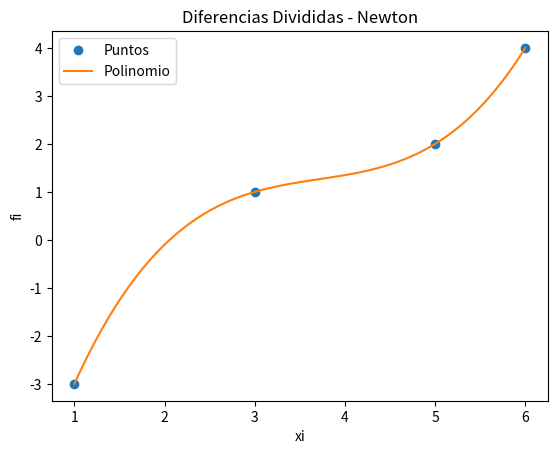

Python code for this plot:
import numpy as np
import sympy as sym
import matplotlib.pyplot as plt


xi = np.array([3,1,5,6])
fi = np.array([1,-3,2,4])

titulo = ['i   ','xi  ','fi  ']
n = len(xi)
ki = np.arange(0,n)
tabla = np.concatenate(([ki],[xi],[fi]),axis=0)
tabla = np.transpose(tabla)

dfinita = np.zeros(shape=(n,n),dtype=float)
tabla = np.concatenate((tabla,dfinita), axis=1)

[n,m] = np.shape(tabla)
diagonal = n-1
j = 3
while (j < m):
    titulo.append('F['+str(j-2)+']')

    i = 0
    paso = j-2
    while (i < diagonal):
        denominador = (xi[i+paso]-xi[i])
        numerador = tabla[i+1,j-1]-tabla[i,j-1]
        tabla[i,j] = numerador/denominador
        i = i+1
    diagonal = diagonal - 1
    j = j+1

dDividida = tabla[0,3:]
n = len(dfinita)

x = sym.Symbol('x')
polinomio = fi[0]
for j in range(1,n,1):
    factor = dDividida[j-1]
    termino = 1
    for k in range(0,j,1):
        termino = termino*(x-xi[k])
    polinomio = polinomio + termino*factor

polisimple = polinomio.expand()

px = sym.lambdify(x,polisimple)

muestras = 101
a = np.min(xi)
b = np.max(xi)
pxi = np.linspace(a,b,muestras)
pfi = px(pxi)

np.set_printoptions(precision = 4)
print('Tabla Diferencia Dividida')
print([titulo])
print(tabla)
print('dDividida: ')
print(dDividida)
print('polinomio: ')
print(polinomio)
print('polinomio simplificado: ' )
print(polisimple)

plt.plot(xi,fi,'o', label = 'Puntos')
##for i in range(0,n,1):
##    plt.axvline(xi[i],ls='--', color='yellow')
plt.plot(pxi,pfi, label = 'Polinomio')
plt.legend()
plt.xlabel('xi')
plt.ylabel('fi')
plt.title('Diferencias Divididas - Newton')
plt.show()

##C(2100) = 0.842349
